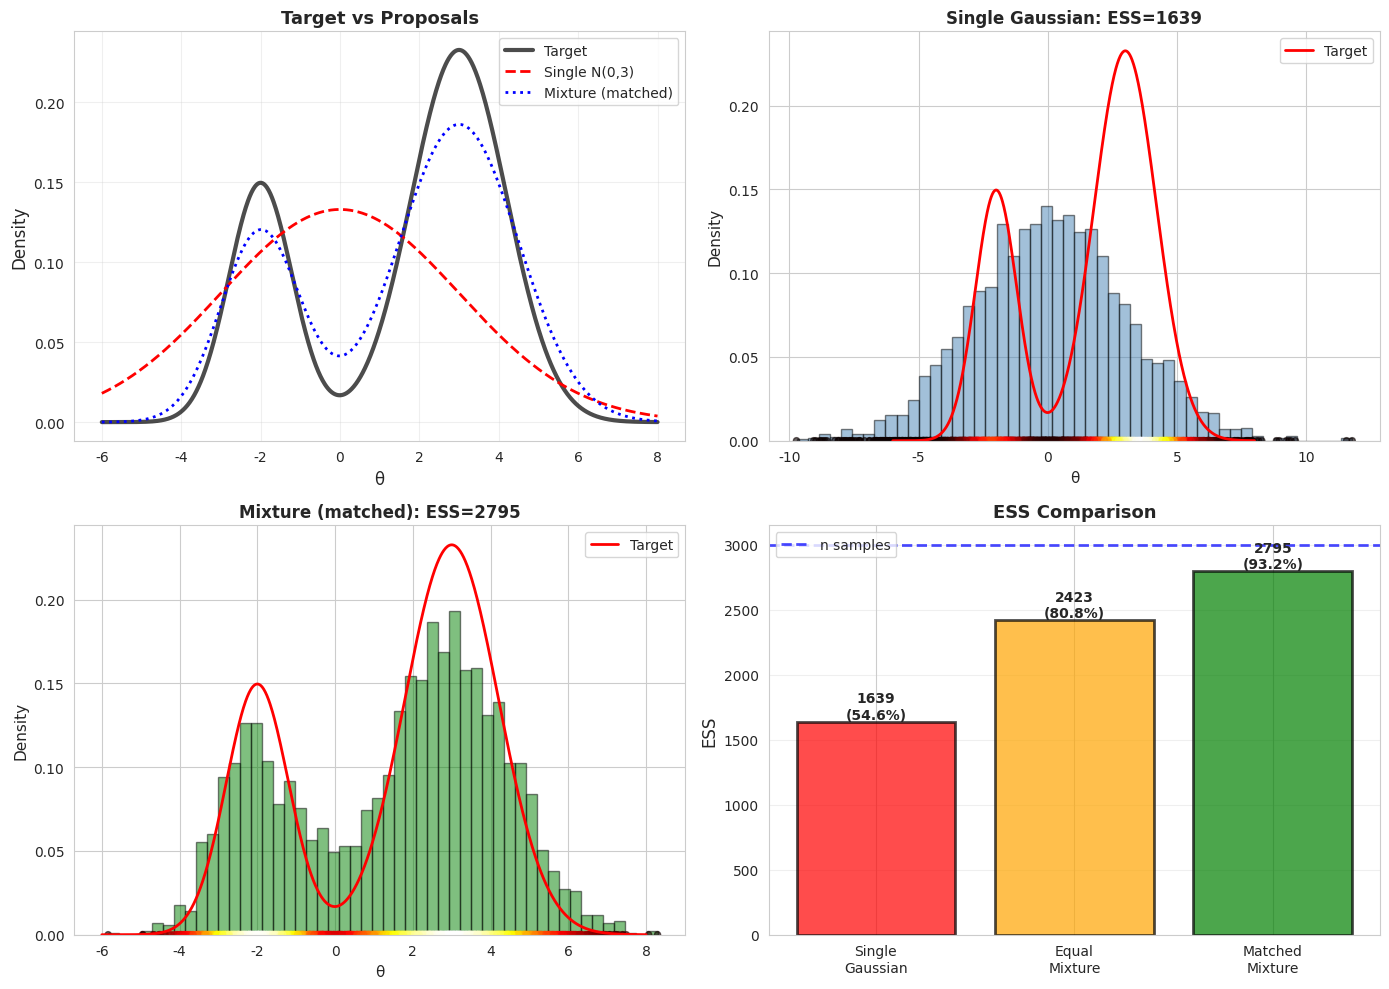

The matplotlib source for this figure: (Note: this script raises an exception after producing the figure.)
"""
07_mixture_proposals.py

INTERMEDIATE LEVEL: Mixture Distributions as Importance Sampling Proposals

This module explores using mixture distributions as proposals for
importance sampling, particularly effective for:
- Multimodal target distributions
- Complex, non-standard shapes
- Improved coverage and ESS

Mathematical Foundation:
---------------------
Mixture proposal:
    q(θ) = Σⱼ αⱼ qⱼ(θ)

where:
- qⱼ(θ) are component distributions
- αⱼ are mixture weights (Σⱼ αⱼ = 1, αⱼ ≥ 0)
- K is the number of components

Sampling from mixture:
1. Sample component j with probability αⱼ
2. Sample θ ~ qⱼ(θ)

Evaluating density:
    q(θ) = Σⱼ αⱼ qⱼ(θ)

Advantages:
- Can approximate complex shapes
- Naturally handles multimodal targets
- Flexible and expressive
- Each component can be simple (e.g., Gaussian)

Author: Educational Materials for Bayesian Inference
"""

import numpy as np
import matplotlib.pyplot as plt
from scipy import stats
from scipy.special import logsumexp
import seaborn as sns
from typing import List, Callable

np.random.seed(42)
sns.set_style("whitegrid")


class MixtureProposal:
    """
    Mixture distribution proposal for importance sampling.
    """
    
    def __init__(self, components: List, weights: np.ndarray):
        """
        Parameters:
        -----------
        components : list of scipy.stats distributions
            Component distributions
        weights : array
            Mixture weights (will be normalized)
        """
        self.components = components
        self.weights = np.array(weights) / np.sum(weights)
        self.n_components = len(components)
        
    def rvs(self, size: int = 1) -> np.ndarray:
        """
        Sample from mixture distribution.
        
        Algorithm:
        1. For each sample:
           a) Draw component j with probability αⱼ
           b) Draw sample from qⱼ
        """
        # Sample component indices
        component_indices = np.random.choice(
            self.n_components,
            size=size,
            p=self.weights
        )
        
        # Sample from selected components
        samples = []
        for idx in component_indices:
            sample = self.components[idx].rvs()
            samples.append(sample)
        
        return np.array(samples)
    
    def pdf(self, x: np.ndarray) -> np.ndarray:
        """
        Evaluate mixture density: q(x) = Σⱼ αⱼ qⱼ(x)
        """
        x = np.atleast_1d(x)
        density = np.zeros(len(x))
        
        for weight, component in zip(self.weights, self.components):
            density += weight * component.pdf(x)
        
        return density
    
    def logpdf(self, x: np.ndarray) -> np.ndarray:
        """
        Evaluate log mixture density using log-sum-exp for stability.
        
        log q(x) = log(Σⱼ αⱼ qⱼ(x))
                 = log-sum-exp(log αⱼ + log qⱼ(x))
        """
        x = np.atleast_1d(x)
        
        log_densities = []
        for weight, component in zip(self.weights, self.components):
            log_densities.append(np.log(weight) + component.logpdf(x))
        
        return logsumexp(log_densities, axis=0)


def importance_sampling_mixture(target_density: Callable,
                                 proposal: MixtureProposal,
                                 h_function: Callable,
                                 n_samples: int) -> tuple:
    """
    Importance sampling with mixture proposal.
    
    Returns:
    --------
    estimate : float
    samples : array
    weights : array (normalized)
    ess : float
    """
    # Sample from mixture proposal
    samples = proposal.rvs(size=n_samples)
    
    # Compute importance weights
    target_vals = target_density(samples)
    proposal_vals = proposal.pdf(samples)
    
    unnorm_weights = target_vals / (proposal_vals + 1e-300)
    weights = unnorm_weights / np.sum(unnorm_weights)
    
    # Estimate
    estimate = np.sum(weights * h_function(samples))
    
    # ESS
    ess = 1.0 / np.sum(weights**2)
    
    return estimate, samples, weights, ess


# Example 1: Bimodal Target
# =======================
print("=" * 70)
print("EXAMPLE 1: Bimodal Target Distribution")
print("=" * 70)

# Target: mixture of two Gaussians
# 0.3 N(-2, 0.8) + 0.7 N(3, 1.2)
def bimodal_target(x):
    """Bimodal target density"""
    return (0.3 * stats.norm.pdf(x, -2, 0.8) +
            0.7 * stats.norm.pdf(x, 3, 1.2))

# Function to estimate: E[θ]
h_mean = lambda x: x

# True expectation
x_grid = np.linspace(-6, 8, 10000)
true_mean = np.trapz(x_grid * bimodal_target(x_grid), x_grid)

print(f"\nTarget: 0.3 N(-2, 0.8) + 0.7 N(3, 1.2)")
print(f"True mean: {true_mean:.6f}")

# Proposal 1: Single wide Gaussian (poor for bimodal)
proposal_single = stats.norm(0, 3)

n_samples = 3000

samples_single = proposal_single.rvs(size=n_samples)
weights_single_unnorm = bimodal_target(samples_single) / proposal_single.pdf(samples_single)
weights_single = weights_single_unnorm / np.sum(weights_single_unnorm)
estimate_single = np.sum(weights_single * h_mean(samples_single))
ess_single = 1.0 / np.sum(weights_single**2)

print(f"\nSingle Gaussian Proposal N(0, 3):")
print(f"  Estimate: {estimate_single:.6f}")
print(f"  Error: {abs(estimate_single - true_mean):.6f}")
print(f"  ESS: {ess_single:.1f} ({ess_single/n_samples:.1%})")

# Proposal 2: Mixture matching target structure
components_matched = [
    stats.norm(-2, 1.0),   # Cover left mode
    stats.norm(3, 1.5),    # Cover right mode
]
weights_matched = [0.3, 0.7]  # Match target weights

proposal_mixture_matched = MixtureProposal(components_matched, weights_matched)

estimate_matched, samples_matched, weights_matched_norm, ess_matched = \
    importance_sampling_mixture(bimodal_target, proposal_mixture_matched, 
                                h_mean, n_samples)

print(f"\nMixture Proposal (matched to target):")
print(f"  Components: 0.3 N(-2,1) + 0.7 N(3,1.5)")
print(f"  Estimate: {estimate_matched:.6f}")
print(f"  Error: {abs(estimate_matched - true_mean):.6f}")
print(f"  ESS: {ess_matched:.1f} ({ess_matched/n_samples:.1%})")

# Proposal 3: Equal-weighted mixture
components_equal = [
    stats.norm(-2, 1.0),
    stats.norm(3, 1.5),
]
weights_equal = [0.5, 0.5]  # Equal weights (not optimal)

proposal_mixture_equal = MixtureProposal(components_equal, weights_equal)

estimate_equal, samples_equal, weights_equal_norm, ess_equal = \
    importance_sampling_mixture(bimodal_target, proposal_mixture_equal,
                                h_mean, n_samples)

print(f"\nMixture Proposal (equal weights):")
print(f"  Components: 0.5 N(-2,1) + 0.5 N(3,1.5)")
print(f"  Estimate: {estimate_equal:.6f}")
print(f"  Error: {abs(estimate_equal - true_mean):.6f}")
print(f"  ESS: {ess_equal:.1f} ({ess_equal/n_samples:.1%})")

print(f"\nImprovement over single Gaussian:")
print(f"  Matched mixture: {ess_matched/ess_single:.2f}x better ESS")
print(f"  Equal mixture: {ess_equal/ess_single:.2f}x better ESS")

# Visualize
fig, axes = plt.subplots(2, 2, figsize=(14, 10))

# Panel 1: Target and proposals
ax = axes[0, 0]
x_plot = np.linspace(-6, 8, 1000)
ax.plot(x_plot, bimodal_target(x_plot), 'k-', linewidth=3,
        label='Target', alpha=0.7)
ax.plot(x_plot, proposal_single.pdf(x_plot), 'r--', linewidth=2,
        label='Single N(0,3)')
ax.plot(x_plot, proposal_mixture_matched.pdf(x_plot), 'b:', linewidth=2,
        label='Mixture (matched)')
ax.set_xlabel('θ', fontsize=12)
ax.set_ylabel('Density', fontsize=12)
ax.set_title('Target vs Proposals', fontsize=13, fontweight='bold')
ax.legend(fontsize=10)
ax.grid(True, alpha=0.3)

# Panel 2: Single Gaussian samples
ax = axes[0, 1]
ax.hist(samples_single, bins=50, density=True, alpha=0.5,
        color='steelblue', edgecolor='black')
ax.plot(x_plot, bimodal_target(x_plot), 'r-', linewidth=2,
        label='Target')
scatter = ax.scatter(samples_single, np.zeros(len(samples_single)),
                    c=weights_single*n_samples, cmap='hot',
                    s=20, alpha=0.6)
ax.set_xlabel('θ', fontsize=11)
ax.set_ylabel('Density', fontsize=11)
ax.set_title(f'Single Gaussian: ESS={ess_single:.0f}',
            fontsize=12, fontweight='bold')
ax.legend(fontsize=10)

# Panel 3: Mixture samples (matched)
ax = axes[1, 0]
ax.hist(samples_matched, bins=50, density=True, alpha=0.5,
        color='green', edgecolor='black')
ax.plot(x_plot, bimodal_target(x_plot), 'r-', linewidth=2,
        label='Target')
scatter = ax.scatter(samples_matched, np.zeros(len(samples_matched)),
                    c=weights_matched_norm*n_samples, cmap='hot',
                    s=20, alpha=0.6)
ax.set_xlabel('θ', fontsize=11)
ax.set_ylabel('Density', fontsize=11)
ax.set_title(f'Mixture (matched): ESS={ess_matched:.0f}',
            fontsize=12, fontweight='bold')
ax.legend(fontsize=10)

# Panel 4: ESS comparison
ax = axes[1, 1]
proposals = ['Single\nGaussian', 'Equal\nMixture', 'Matched\nMixture']
ess_values = [ess_single, ess_equal, ess_matched]
colors = ['red', 'orange', 'green']
bars = ax.bar(proposals, ess_values, color=colors, alpha=0.7,
              edgecolor='black', linewidth=2)
ax.set_ylabel('ESS', fontsize=12)
ax.set_title('ESS Comparison', fontsize=13, fontweight='bold')
ax.axhline(n_samples, color='blue', linestyle='--', linewidth=2,
          label='n samples', alpha=0.7)
ax.grid(True, alpha=0.3, axis='y')
ax.legend(fontsize=10)

# Add value labels
for bar, ess in zip(bars, ess_values):
    height = bar.get_height()
    ax.text(bar.get_x() + bar.get_width()/2., height,
            f'{ess:.0f}\n({ess/n_samples:.1%})',
            ha='center', va='bottom', fontsize=10, fontweight='bold')

plt.tight_layout()
plt.savefig('/home/<user>/03_Importance_Sampling/mixture_bimodal.png',
            dpi=300, bbox_inches='tight')


# Example 2: Trimodal Target
# ========================
print("\n" + "=" * 70)
print("EXAMPLE 2: Trimodal Target Distribution")
print("=" * 70)

# Target: three modes
def trimodal_target(x):
    """Three well-separated modes"""
    return (0.2 * stats.norm.pdf(x, -4, 0.6) +
            0.5 * stats.norm.pdf(x, 0, 0.8) +
            0.3 * stats.norm.pdf(x, 5, 0.7))

# True mean
true_mean_tri = np.trapz(x_grid * trimodal_target(x_grid), x_grid)

print(f"\nTarget: 0.2 N(-4,0.6) + 0.5 N(0,0.8) + 0.3 N(5,0.7)")
print(f"True mean: {true_mean_tri:.6f}")

# Compare different numbers of mixture components
n_samples_tri = 4000

# 1 component (single Gaussian)
proposal_k1 = stats.norm(0, 4)
samples_k1 = proposal_k1.rvs(size=n_samples_tri)
weights_k1_unnorm = trimodal_target(samples_k1) / proposal_k1.pdf(samples_k1)
weights_k1 = weights_k1_unnorm / np.sum(weights_k1_unnorm)
ess_k1 = 1.0 / np.sum(weights_k1**2)

# 2 components
components_k2 = [stats.norm(-4, 1.0), stats.norm(2.5, 3.0)]
weights_k2_mix = [0.3, 0.7]
proposal_k2 = MixtureProposal(components_k2, weights_k2_mix)
_, _, weights_k2, ess_k2 = importance_sampling_mixture(
    trimodal_target, proposal_k2, h_mean, n_samples_tri
)

# 3 components (matching structure)
components_k3 = [
    stats.norm(-4, 0.8),
    stats.norm(0, 1.0),
    stats.norm(5, 0.9),
]
weights_k3_mix = [0.2, 0.5, 0.3]
proposal_k3 = MixtureProposal(components_k3, weights_k3_mix)
_, _, weights_k3, ess_k3 = importance_sampling_mixture(
    trimodal_target, proposal_k3, h_mean, n_samples_tri
)

# 5 components (overparameterized)
components_k5 = [
    stats.norm(-4, 0.8),
    stats.norm(-2, 0.8),
    stats.norm(0, 1.0),
    stats.norm(3, 1.0),
    stats.norm(5, 0.9),
]
weights_k5_mix = [0.15, 0.15, 0.4, 0.15, 0.15]
proposal_k5 = MixtureProposal(components_k5, weights_k5_mix)
_, _, weights_k5, ess_k5 = importance_sampling_mixture(
    trimodal_target, proposal_k5, h_mean, n_samples_tri
)

print(f"\nESS vs Number of Components (n={n_samples_tri}):")
print(f"{'K':>3} {'ESS':>8} {'Efficiency':>12} {'Description'}")
print("-" * 55)
print(f"  1 {ess_k1:8.1f} {ess_k1/n_samples_tri:11.1%} Single Gaussian")
print(f"  2 {ess_k2:8.1f} {ess_k2/n_samples_tri:11.1%} Two components")
print(f"  3 {ess_k3:8.1f} {ess_k3/n_samples_tri:11.1%} Three (matched)")
print(f"  5 {ess_k5:8.1f} {ess_k5/n_samples_tri:11.1%} Five (overfit)")

# Visualize
fig, axes = plt.subplots(2, 2, figsize=(14, 10))

x_plot_tri = np.linspace(-7, 8, 1000)

for ax, k, proposal, ess in [(axes[0,0], 1, proposal_k1, ess_k1),
                              (axes[0,1], 2, proposal_k2, ess_k2),
                              (axes[1,0], 3, proposal_k3, ess_k3),
                              (axes[1,1], 5, proposal_k5, ess_k5)]:
    ax.plot(x_plot_tri, trimodal_target(x_plot_tri), 'r-',
            linewidth=3, label='Target', alpha=0.7)
    
    if k == 1:
        ax.plot(x_plot_tri, proposal.pdf(x_plot_tri), 'b--',
                linewidth=2, label='Proposal')
    else:
        ax.plot(x_plot_tri, proposal.pdf(x_plot_tri), 'b--',
                linewidth=2, label='Mixture proposal')
    
    ax.set_xlabel('θ', fontsize=11)
    ax.set_ylabel('Density', fontsize=11)
    ax.set_title(f'K={k} components: ESS={ess:.0f} ({ess/n_samples_tri:.1%})',
                fontsize=12, fontweight='bold')
    ax.legend(fontsize=10)
    ax.grid(True, alpha=0.3)

plt.tight_layout()
plt.savefig('/home/<user>/03_Importance_Sampling/mixture_components.png',
            dpi=300, bbox_inches='tight')


# Example 3: Defensive Mixture (Robustness)
# =======================================
print("\n" + "=" * 70)
print("EXAMPLE 3: Defensive Mixture for Robustness")
print("=" * 70)

print("""
Defensive importance sampling mixes a targeted proposal with a 
broad "safety" component to ensure coverage:

    q_def(θ) = α q_target(θ) + (1-α) q_safe(θ)

where:
- q_target: focused on high-probability regions
- q_safe: broad coverage (e.g., prior or flat distribution)
- α ∈ (0,1): trade-off parameter (typically α ≈ 0.7-0.9)
""")

# Target: bimodal (same as Example 1)
alpha_defensive = 0.8  # Weight on targeted component

# Targeted component: mixture covering both modes
components_targeted = [stats.norm(-2, 0.8), stats.norm(3, 1.2)]
weights_targeted = [0.3, 0.7]
proposal_targeted = MixtureProposal(components_targeted, weights_targeted)

# Safety component: broad Gaussian
proposal_safe = stats.norm(0, 5)

# Defensive mixture
components_defensive = [proposal_targeted, proposal_safe]

# Custom mixture that treats one component as a mixture itself
class DefensiveMixture:
    def __init__(self, targeted_mixture, safe_dist, alpha):
        self.targeted = targeted_mixture
        self.safe = safe_dist
        self.alpha = alpha
    
    def rvs(self, size):
        samples = []
        for _ in range(size):
            if np.random.rand() < self.alpha:
                samples.append(self.targeted.rvs(1)[0])
            else:
                samples.append(self.safe.rvs())
        return np.array(samples)
    
    def pdf(self, x):
        return self.alpha * self.targeted.pdf(x) + (1 - self.alpha) * self.safe.pdf(x)

proposal_defensive = DefensiveMixture(proposal_targeted, proposal_safe,
                                      alpha_defensive)

estimate_def, samples_def, weights_def, ess_def = \
    importance_sampling_mixture(bimodal_target, proposal_defensive,
                                h_mean, n_samples)

print(f"\nDefensive Mixture (α={alpha_defensive}):")
print(f"  Estimate: {estimate_def:.6f}")
print(f"  Error: {abs(estimate_def - true_mean):.6f}")
print(f"  ESS: {ess_def:.1f} ({ess_def/n_samples:.1%})")

# Compare with pure targeted
estimate_pure, _, weights_pure, ess_pure = \
    importance_sampling_mixture(bimodal_target, proposal_targeted,
                                h_mean, n_samples)

print(f"\nPure Targeted Mixture:")
print(f"  ESS: {ess_pure:.1f} ({ess_pure/n_samples:.1%})")

print(f"\nTrade-off:")
print(f"  Defensive ESS: {ess_def:.1f} ({ess_def/ess_pure:.0%} of pure)")
print(f"  But guarantees minimum ESS even if target shape is wrong")

plt.show()

print("\n" + "=" * 70)
print("KEY TAKEAWAYS")
print("=" * 70)
print("""
1. MIXTURE PROPOSALS are powerful for complex targets:
   - Can approximate arbitrary shapes
   - Natural for multimodal distributions
   - Flexible and expressive

2. DESIGNING MIXTURES:
   - Place components at target modes
   - Match mixture weights to mode weights (approximately)
   - Use slightly wider components than target peaks
   - Typically need K = number of modes

3. NUMBER OF COMPONENTS:
   - Too few: Miss important regions, low ESS
   - Right amount: Cover all modes, high ESS
   - Too many: Computational overhead, marginal ESS gain
   - Start with K = suspected modes, then adjust

4. MIXTURE WEIGHTS:
   - Should roughly match target mode weights
   - Equal weights work but may be suboptimal
   - Can estimate from preliminary samples

5. COMPONENT PLACEMENT:
   - Center components at approximate mode locations
   - Can find modes via optimization or clustering
   - Preliminary exploration helpful

6. DEFENSIVE MIXTURES:
   - Mix targeted + broad safety component
   - q(θ) = α q_target(θ) + (1-α) q_safe(θ)
   - Typical α ≈ 0.7-0.9
   - Trades ESS for robustness
   - Guarantees minimum ESS

7. ADVANTAGES:
   - Much better than single component for multimodal
   - Can achieve 5-10x ESS improvement
   - Flexible enough for complex shapes
   - Components can be simple (e.g., Gaussians)

8. PRACTICAL TIPS:
   - Start with 2-3 components
   - Use exploratory samples to locate modes
   - Check that ESS improves vs single component
   - Monitor weight concentration
   - Consider defensive variant for robustness

9. WHEN TO USE:
   - Multimodal targets (essential)
   - Complex non-standard shapes
   - When single component gives poor ESS
   - Bayesian inference with multiple modes

10. COMPUTATIONAL COST:
    - Sampling: O(K) overhead
    - Density evaluation: O(K) cost
    - Usually worth it for ESS improvement
    - Can parallelize component sampling
""")
